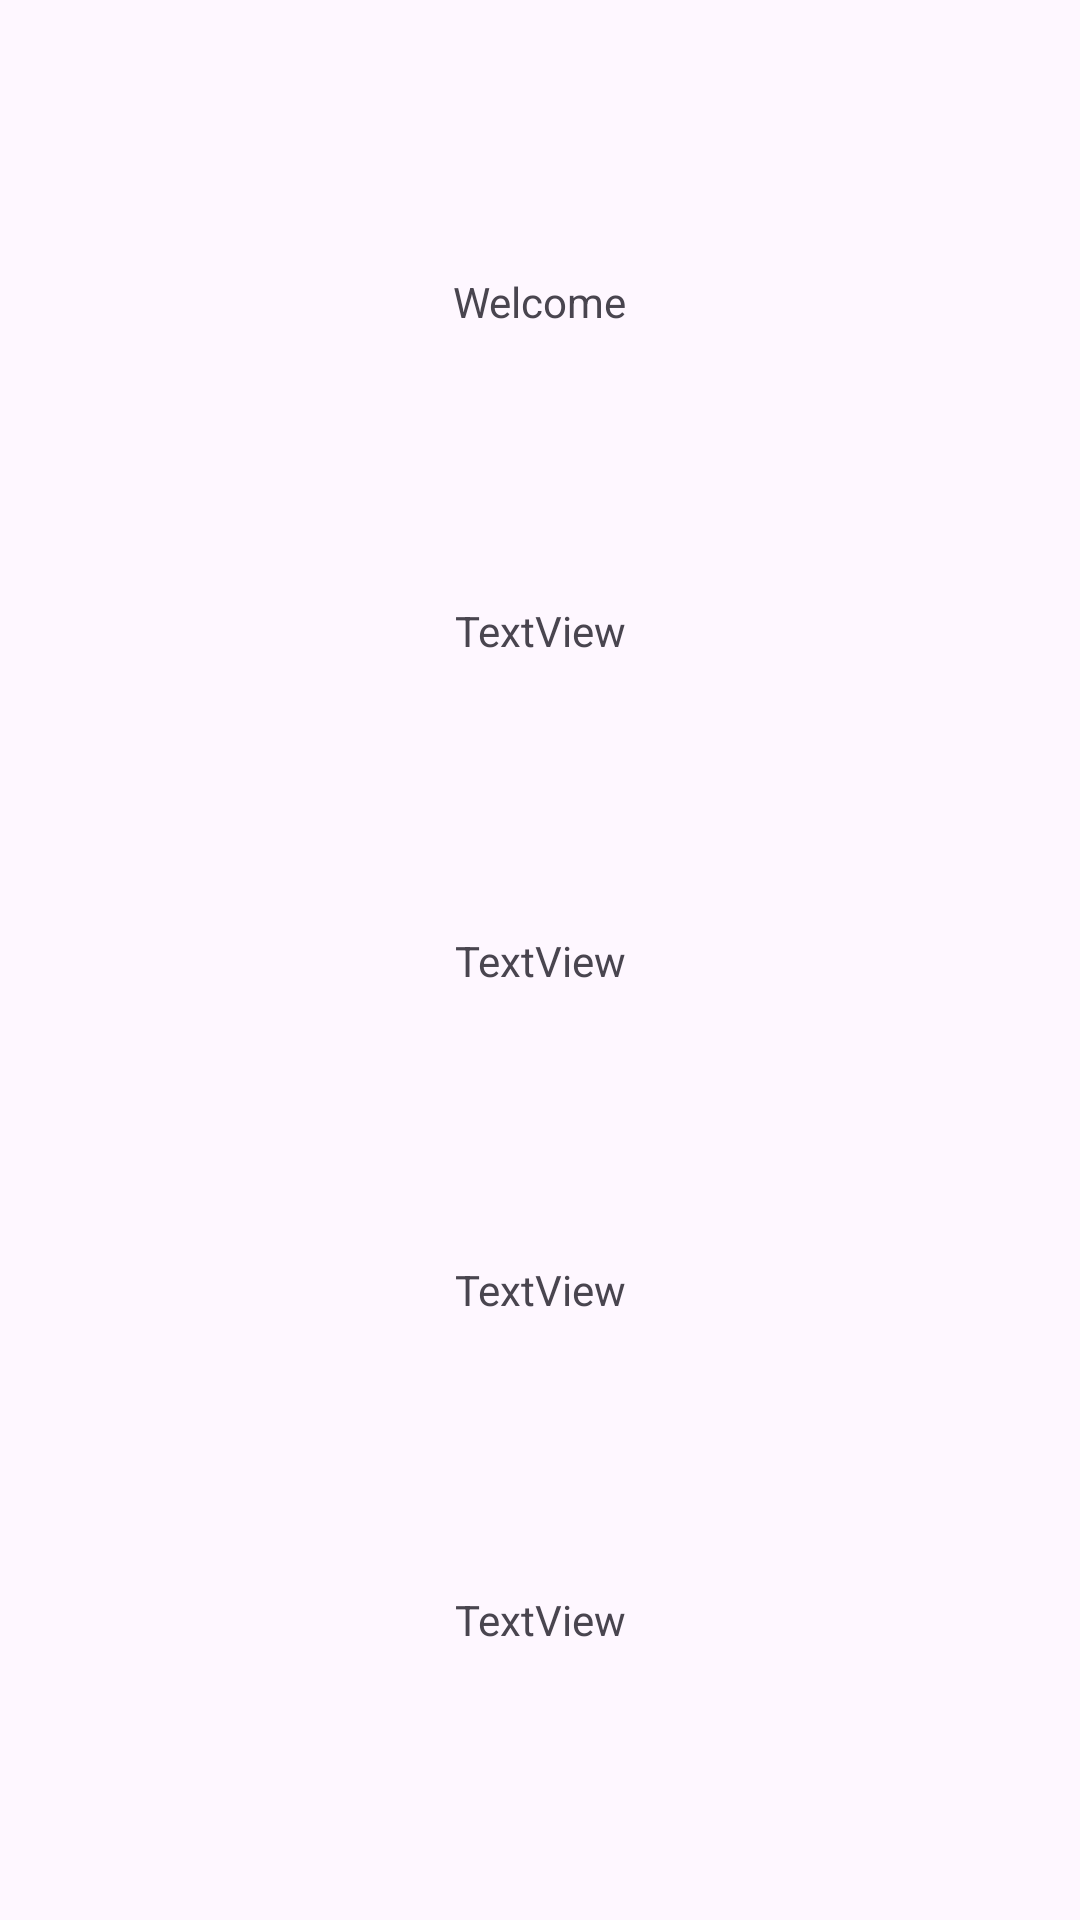

Layout XML and referenced resources for this Android screen:
<!-- AndroidManifest.xml: application theme Theme.TaskProject -->
<!-- res/layout/activity_home.xml -->
<?xml version="1.0" encoding="utf-8"?>
<androidx.constraintlayout.widget.ConstraintLayout xmlns:android="http://schemas.android.com/apk/res/android"
    xmlns:app="http://schemas.android.com/apk/res-auto"
    xmlns:tools="http://schemas.android.com/tools"
    android:id="@+id/main"
    android:layout_width="match_parent"
    android:layout_height="match_parent"
    tools:context=".HomeActivity">

    <TextView
        android:id="@+id/WelcomeText"
        android:layout_width="wrap_content"
        android:layout_height="wrap_content"
        android:text="Welcome"
        app:layout_constraintBottom_toTopOf="@+id/titleText"
        app:layout_constraintEnd_toEndOf="parent"
        app:layout_constraintStart_toStartOf="parent"
        app:layout_constraintTop_toTopOf="parent" />

    <TextView
        android:id="@+id/titleText"
        android:layout_width="wrap_content"
        android:layout_height="wrap_content"
        android:text="TextView"
        app:layout_constraintBottom_toTopOf="@+id/dateText"
        app:layout_constraintEnd_toEndOf="parent"
        app:layout_constraintStart_toStartOf="parent"
        app:layout_constraintTop_toBottomOf="@+id/WelcomeText" />

    <TextView
        android:id="@+id/dateText"
        android:layout_width="wrap_content"
        android:layout_height="wrap_content"
        android:text="TextView"
        app:layout_constraintBottom_toTopOf="@+id/latLngText"
        app:layout_constraintEnd_toEndOf="parent"
        app:layout_constraintStart_toStartOf="parent"
        app:layout_constraintTop_toBottomOf="@+id/titleText" />

    <TextView
        android:id="@+id/latLngText"
        android:layout_width="wrap_content"
        android:layout_height="wrap_content"
        android:text="TextView"
        app:layout_constraintBottom_toTopOf="@+id/assigneeText"
        app:layout_constraintEnd_toEndOf="parent"
        app:layout_constraintStart_toStartOf="parent"
        app:layout_constraintTop_toBottomOf="@+id/dateText" />

    <TextView
        android:id="@+id/assigneeText"
        android:layout_width="wrap_content"
        android:layout_height="wrap_content"
        android:text="TextView"
        app:layout_constraintBottom_toBottomOf="parent"
        app:layout_constraintEnd_toEndOf="parent"
        app:layout_constraintStart_toStartOf="parent"
        app:layout_constraintTop_toBottomOf="@+id/latLngText" />

</androidx.constraintlayout.widget.ConstraintLayout>
<!-- resources referenced by this layout -->
<resources>
  <style name="Theme.TaskProject" parent="Base.Theme.TaskProject" />
  <style name="Base.Theme.TaskProject" parent="Theme.Material3.DayNight.NoActionBar">
          
          
      </style>
</resources>
